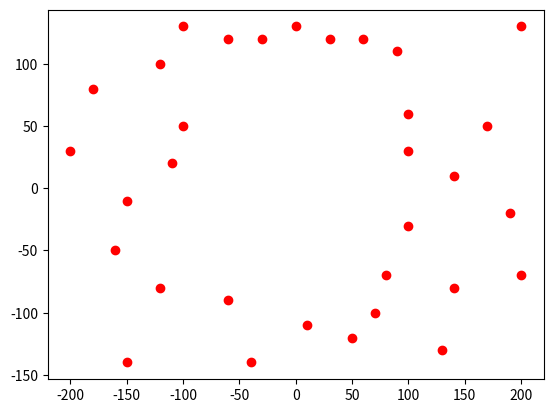

This figure's Python source:
import matplotlib.pyplot as plt
from scipy.spatial import distance
import numpy as np
import math
from operator import itemgetter

posi = [(90.0, 110.0), (-120.0, -80.0), (140.0, -80.0), (-120.0, 100.0), (130.0, -130.0), (-100.0, 50.0), (-60.0, -90.0), (200.0, 130.0), (-150.0, -10.0), (140.0, 10.0), (-200.0, 30.0), (-60.0, 120.0), (100.0, 60.0), (-150.0, -140.0), (-40.0, -140.0), (-160.0, -50.0), (200.0, -70.0), (10.0, -110.0), (30.0, 120.0), (-30.0, 120.0), (190.0, -20.0), (50.0, -120.0), (-180.0, 80.0), (170.0, 50.0), (100.0, -30.0), (0.0, 130.0), (70.0, -100.0), (-100.0, 130.0), (80.0, -70.0), (-110.0, 20.0), (100.0, 30.0), (60.0, 120.0)]

eccen_list = list()
for p in posi:
    e = math.sqrt(p[0] ** 2 + p[1] ** 2)
    eccen_list.append(e)

eccen_array = np.array(eccen_list)
sort_index = np.argsort(eccen_array).tolist()


x_val = [x[0] for x in posi]
y_val = [x[1] for x in posi]

fig, ax = plt.subplots()
ax.plot(x_val, y_val, "ro")

plt.show()